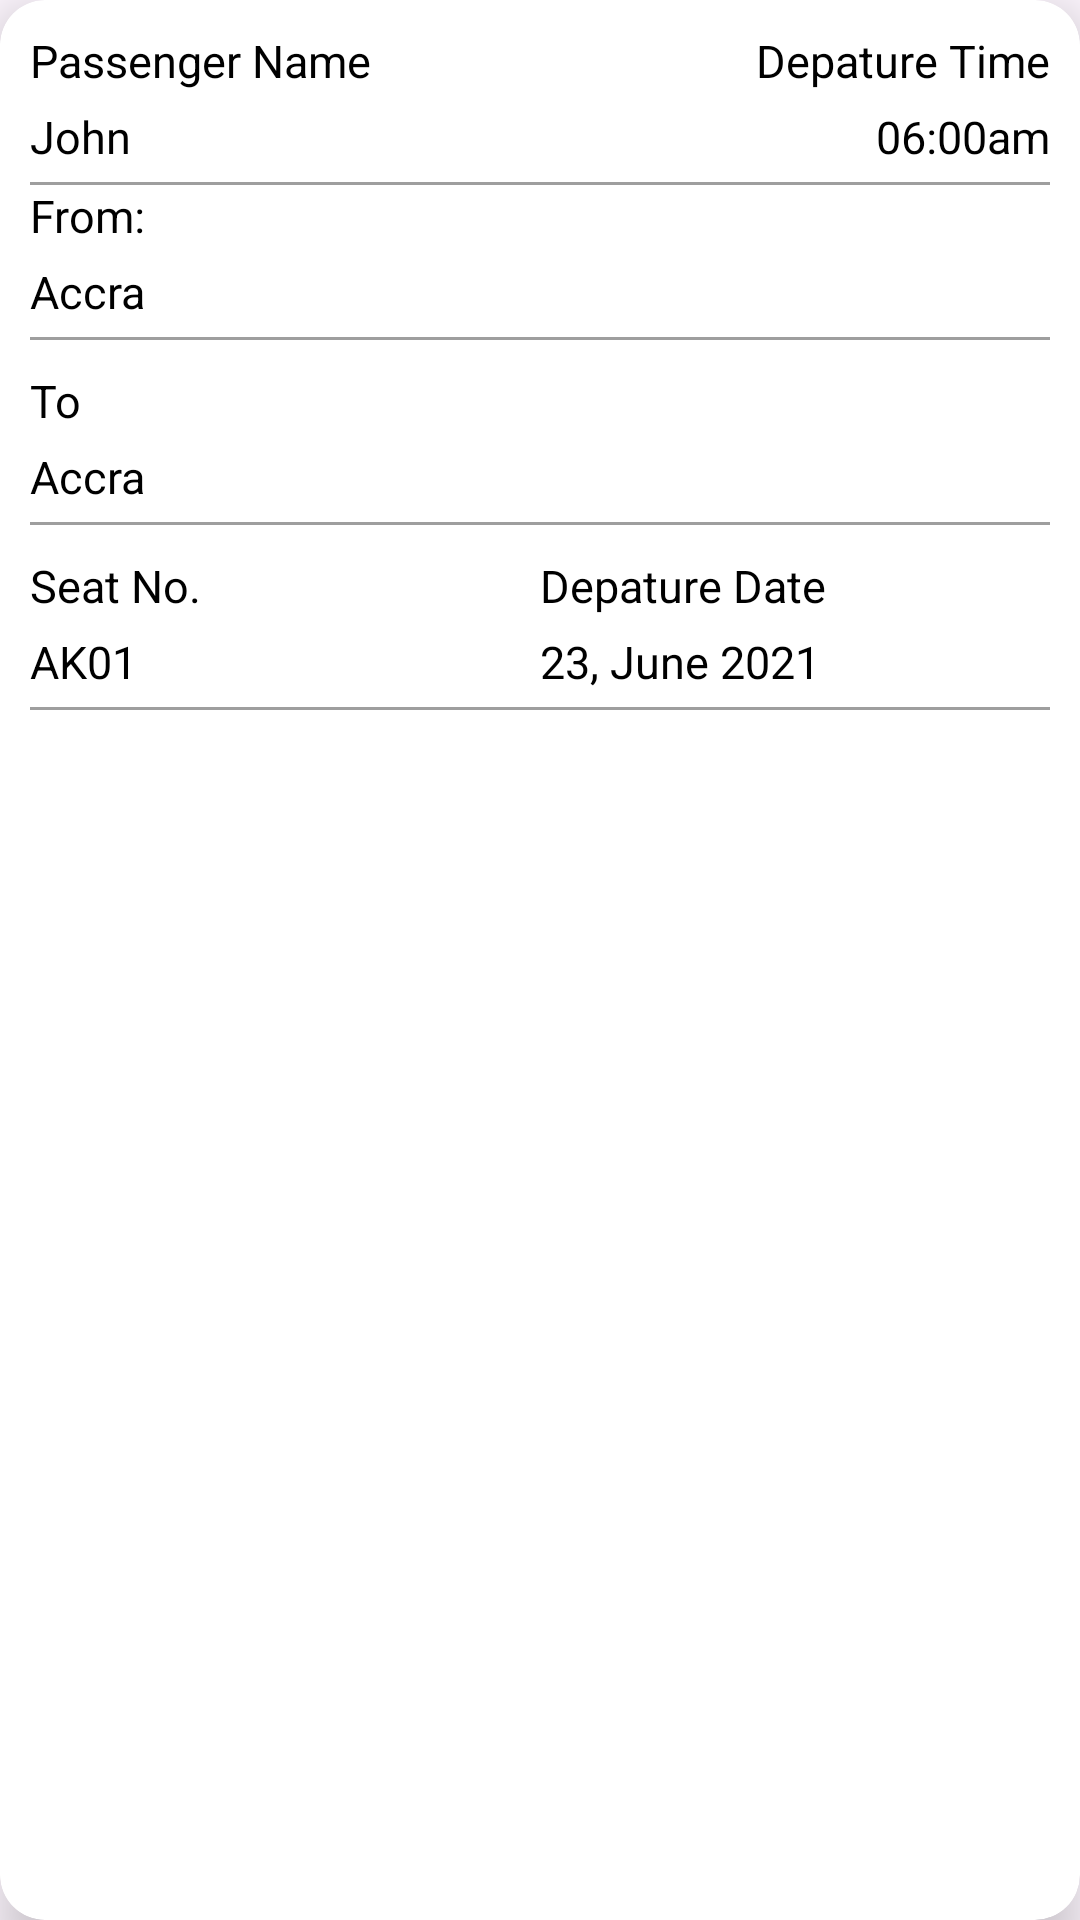

Android layout source for this screen:
<!-- AndroidManifest.xml: application theme Theme.STCTickets -->
<!-- res/layout/ticket_layout.xml -->
<?xml version="1.0" encoding="utf-8"?>
<com.google.android.material.card.MaterialCardView xmlns:android="http://schemas.android.com/apk/res/android"
    android:layout_width="match_parent"
    xmlns:app="http://schemas.android.com/apk/res-auto"
    app:cardCornerRadius="15dp"
    app:strokeWidth="0dp"
    android:layout_margin="5dp"
    app:cardElevation="10dp"
    android:layout_marginTop="5dp"
    android:layout_marginStart="20dp"
    android:layout_marginEnd="20dp"
    android:layout_marginBottom="5dp"
    app:cardBackgroundColor="#FFFFFF"
    android:layout_height="wrap_content">


    <RelativeLayout
        android:id="@+id/place_layout"
        android:layout_width="match_parent"
        android:layout_height="wrap_content"
        android:padding="10dp">

        <TextView
            android:id="@+id/tv_name"
            android:layout_width="wrap_content"
            android:layout_height="wrap_content"
            android:text="Passenger Name"
            android:textColor="@color/black"
            android:textSize="15sp"/>


        <TextView
            android:layout_width="wrap_content"
            android:layout_height="wrap_content"
            android:text="John"
            android:layout_below="@+id/tv_name"
            android:id="@+id/passenger_name"
            android:layout_marginTop="5dp"
            android:textColor="@color/black"
            android:layout_marginBottom="5dp"
            android:textSize="15sp"/>

        <RelativeLayout
            android:layout_width="match_parent"
            android:layout_height="1dp"
            android:background="#9E9E9E"
            android:layout_below="@+id/passenger_name"
            android:id="@+id/div0"/>


        <TextView
            android:id="@+id/tv_from"
            android:layout_width="wrap_content"
            android:layout_height="wrap_content"
            android:text="From: "
            android:layout_below="@+id/div0"
            android:textColor="@color/black"
            android:textSize="15sp"/>


        <TextView
            android:layout_width="wrap_content"
            android:layout_height="wrap_content"
            android:text="Accra"
            android:layout_below="@+id/tv_from"
            android:id="@+id/from_location"
            android:textColor="@color/black"
            android:layout_marginTop="5dp"
            android:layout_marginBottom="5dp"
            android:textSize="15sp"/>

        <TextView
            android:id="@+id/tv_time"
            android:layout_width="wrap_content"
            android:layout_height="wrap_content"
            android:text="Depature Time"
            android:layout_alignParentEnd="true"
            android:textColor="@color/black"
            android:textSize="15sp"/>

        <TextView
            android:id="@+id/time"
            android:layout_width="wrap_content"
            android:layout_height="wrap_content"
            android:text="06:00am"
            android:layout_marginTop="5dp"
            android:layout_below="@+id/tv_time"
            android:layout_alignParentEnd="true"
            android:textColor="@color/black"
            android:textSize="15sp"/>

        <RelativeLayout
            android:layout_width="match_parent"
            android:layout_height="1dp"
            android:background="#9E9E9E"
            android:layout_below="@+id/from_location"
            android:id="@+id/div1"/>

        <TextView
            android:id="@+id/tv_to"
            android:layout_width="wrap_content"
            android:layout_height="wrap_content"
            android:text="To"
            android:layout_below="@+id/div1"
            android:layout_marginTop="10dp"
            android:textColor="@color/black"
            android:textSize="15sp"/>


        <TextView
            android:layout_width="wrap_content"
            android:layout_height="wrap_content"
            android:text="Accra"
            android:layout_below="@+id/tv_to"
            android:id="@+id/to_location"
            android:layout_marginTop="5dp"
            android:textColor="@color/black"
            android:layout_marginBottom="5dp"
            android:textSize="15sp"/>

        <RelativeLayout
            android:layout_width="match_parent"
            android:layout_height="1dp"
            android:background="#9E9E9E"
            android:layout_below="@+id/to_location"
            android:id="@+id/div2"/>


        <LinearLayout
            android:layout_width="match_parent"
            android:layout_height="wrap_content"
            android:weightSum="2"
            android:layout_below="@+id/div2"
            android:orientation="horizontal">

            <RelativeLayout
                android:layout_width="0dp"
                android:layout_height="wrap_content"
                android:layout_weight="1">

                <TextView
                    android:id="@+id/tv_sit_no"
                    android:layout_width="wrap_content"
                    android:layout_height="wrap_content"
                    android:text="Seat No."
                    android:layout_marginTop="10dp"
                    android:textColor="@color/black"
                    android:textSize="15sp"/>


                <TextView
                    android:layout_width="wrap_content"
                    android:layout_height="wrap_content"
                    android:text="AK01"
                    android:layout_below="@+id/tv_sit_no"
                    android:id="@+id/seat_no"
                    android:layout_marginTop="5dp"
                    android:textColor="@color/black"
                    android:layout_marginBottom="5dp"
                    android:textSize="15sp"/>

                <RelativeLayout
                    android:layout_width="match_parent"
                    android:layout_height="1dp"
                    android:background="#9E9E9E"
                    android:layout_below="@+id/seat_no"
                    android:id="@+id/div3"/>

            </RelativeLayout>

            <RelativeLayout
                android:layout_width="0dp"
                android:layout_height="wrap_content"
                android:layout_weight="1">



                <TextView
                    android:id="@+id/tv_date"
                    android:layout_width="wrap_content"
                    android:layout_height="wrap_content"
                    android:text="Depature Date"
                    android:layout_marginTop="10dp"
                    android:textColor="@color/black"
                    android:textSize="15sp"/>


                <TextView
                    android:layout_width="wrap_content"
                    android:layout_height="wrap_content"
                    android:text="23, June 2021"
                    android:layout_below="@+id/tv_date"
                    android:id="@+id/date"
                    android:layout_marginTop="5dp"
                    android:textColor="@color/black"
                    android:layout_marginBottom="5dp"
                    android:textSize="15sp"/>

                <RelativeLayout
                    android:layout_width="match_parent"
                    android:layout_height="1dp"
                    android:background="#9E9E9E"
                    android:layout_below="@+id/date"
                    android:id="@+id/div4"/>


            </RelativeLayout>

        </LinearLayout>



    </RelativeLayout>


</com.google.android.material.card.MaterialCardView>
<!-- resources referenced by this layout -->
<resources>
  <color name="black">#FF000000</color>
  <style name="Theme.STCTickets" parent="Base.Theme.STCTickets" />
  <style name="Base.Theme.STCTickets" parent="Theme.Material3.DayNight.NoActionBar">
          
          
      </style>
</resources>
